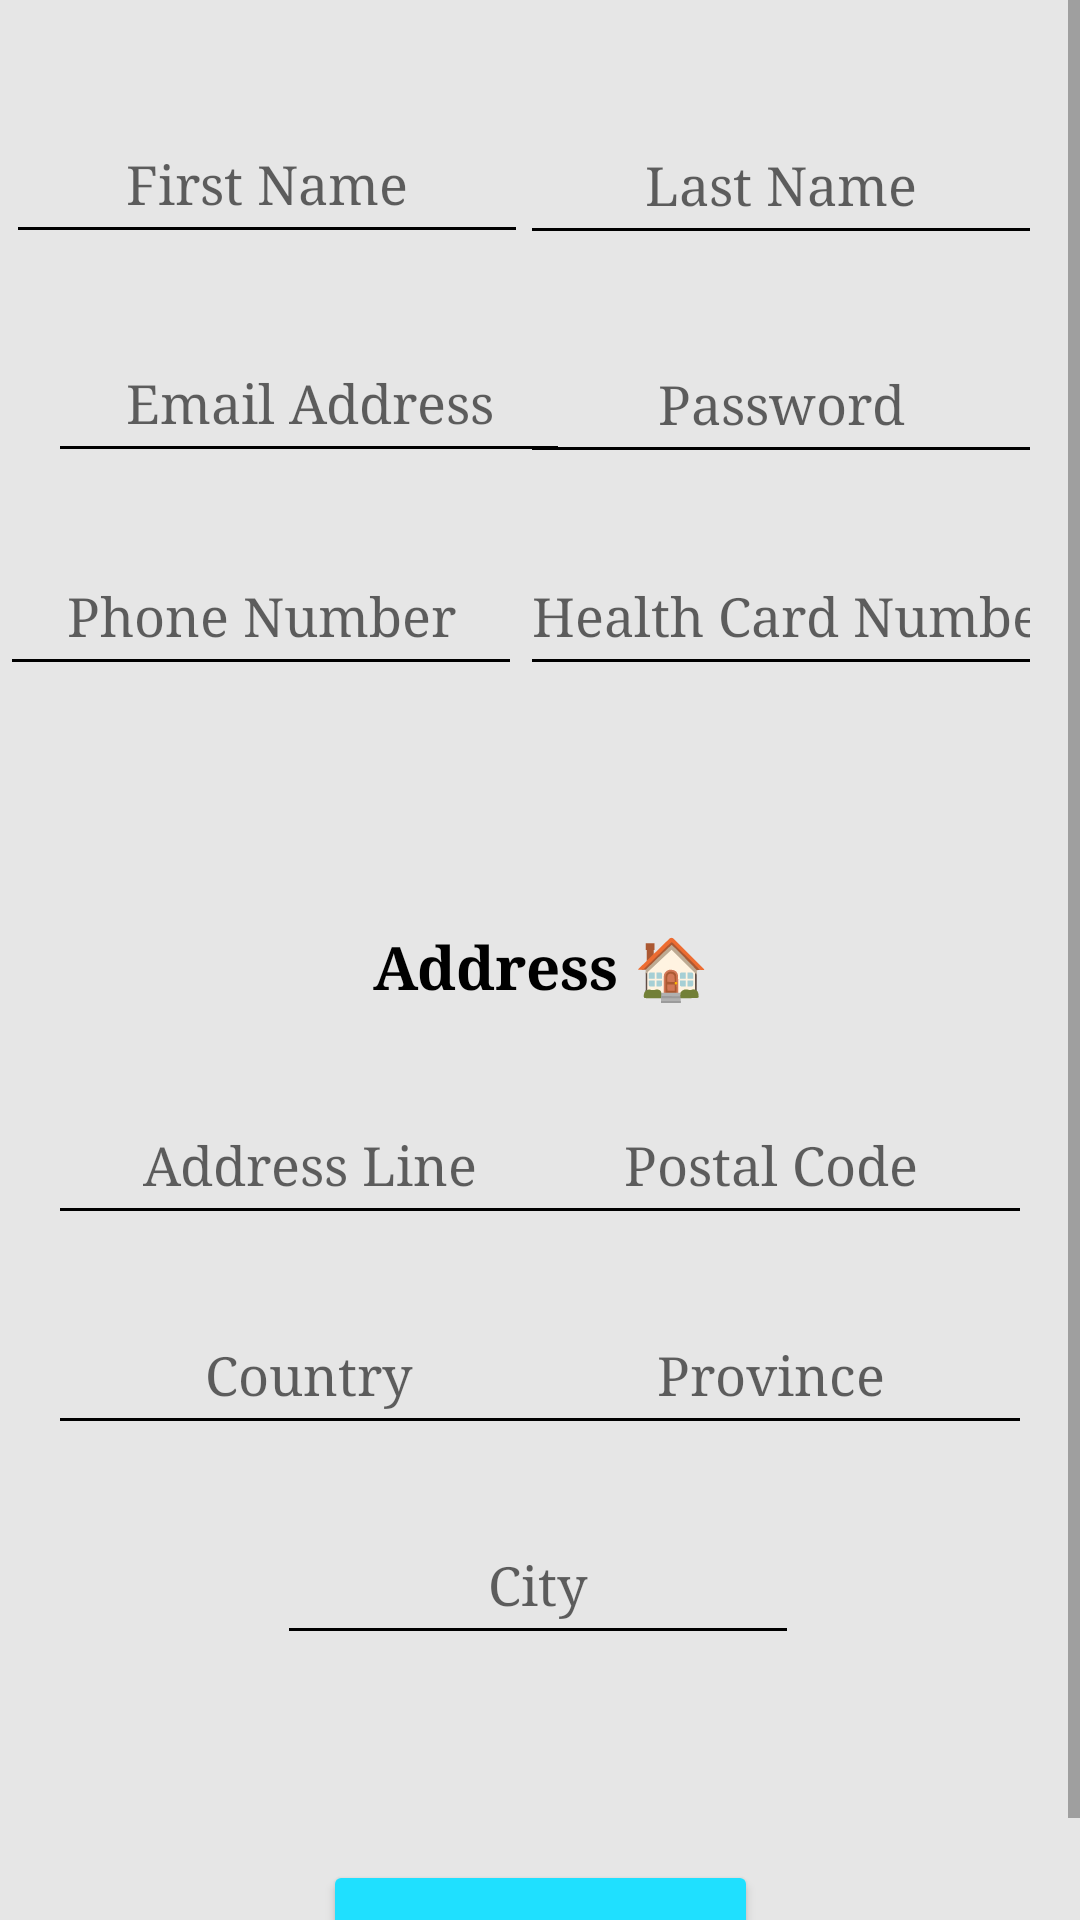

Reconstruct the res/layout file that produces this screen, plus the resources it refers to.
<!-- AndroidManifest.xml: application theme AppTheme -->
<!-- res/layout/activity_patient_form.xml -->
<?xml version="1.0" encoding="utf-8"?>
<ScrollView xmlns:android="http://schemas.android.com/apk/res/android"
    xmlns:app="http://schemas.android.com/apk/res-auto"
    xmlns:tools="http://schemas.android.com/tools"
    android:layout_width="match_parent"
    android:layout_height="match_parent"
    android:background = "#e6e6e6"
    android:fillViewport="true"
    tools:context=".PatientForm">

    <androidx.constraintlayout.widget.ConstraintLayout
        android:layout_width="match_parent"
        android:layout_height="wrap_content">

        <EditText
            android:id="@+id/cityP"
            android:layout_width="174dp"
            android:layout_height="50dp"
            android:layout_marginTop="20dp"
            android:backgroundTint="#000000"
            android:ems="10"
            android:fontFamily="serif"
            android:hint="City"
            android:inputType="text"
            android:textAlignment="center"
            android:textColor="#000000"
            android:textColorHighlight="#1fe0ff"
            app:layout_constraintEnd_toEndOf="parent"
            app:layout_constraintHorizontal_bias="0.497"
            app:layout_constraintStart_toStartOf="parent"
            app:layout_constraintTop_toBottomOf="@+id/countryP" />

        <EditText
            android:id="@+id/provinceP"
            android:layout_width="174dp"
            android:layout_height="50dp"
            android:layout_marginTop="20dp"
            android:layout_marginEnd="16dp"
            android:backgroundTint="#000000"
            android:ems="10"
            android:fontFamily="serif"
            android:hint="Province"
            android:inputType="text"
            android:textAlignment="center"
            android:textColor="#000000"
            android:textColorHighlight="#1fe0ff"
            app:layout_constraintEnd_toEndOf="parent"
            app:layout_constraintTop_toBottomOf="@+id/postalCodeP" />

        <EditText
            android:id="@+id/countryP"
            android:layout_width="174dp"
            android:layout_height="50dp"
            android:layout_marginStart="16dp"
            android:layout_marginTop="20dp"
            android:backgroundTint="#000000"
            android:ems="10"
            android:fontFamily="serif"
            android:hint="Country"
            android:inputType="text"
            android:textAlignment="center"
            android:textColor="#000000"
            android:textColorHighlight="#1fe0ff"
            app:layout_constraintStart_toStartOf="parent"
            app:layout_constraintTop_toBottomOf="@+id/addressLineP" />

        <EditText
            android:id="@+id/postalCodeP"
            android:layout_width="174dp"
            android:layout_height="50dp"
            android:layout_marginTop="16dp"
            android:layout_marginEnd="16dp"
            android:backgroundTint="#000000"
            android:ems="10"
            android:fontFamily="serif"
            android:hint="Postal Code"
            android:inputType="text"
            android:textAlignment="center"
            android:textColor="#000000"
            android:textColorHighlight="#1fe0ff"
            app:layout_constraintEnd_toEndOf="parent"
            app:layout_constraintTop_toBottomOf="@+id/addressP" />

        <TextView
            android:id="@+id/addressP"
            android:layout_width="245dp"
            android:layout_height="37dp"
            android:layout_marginBottom="200dp"
            android:fontFamily="serif"
            android:text="Address 🏠"
            android:textAlignment="center"
            android:textColor="#000000"
            android:textSize="20sp"
            android:textStyle="bold"
            app:layout_constraintBottom_toTopOf="@+id/registerPatient"
            app:layout_constraintEnd_toEndOf="parent"
            app:layout_constraintStart_toStartOf="parent"
            app:layout_constraintTop_toTopOf="parent"
            app:layout_constraintVertical_bias="0.806" />

        <EditText
            android:id="@+id/healthCard"
            android:layout_width="174dp"
            android:layout_height="50dp"
            android:backgroundTint="#000000"
            android:ems="10"
            android:fontFamily="serif"
            android:hint="Health Card Number"
            android:inputType="number"
            android:textAlignment="center"
            android:textColor="#000000"
            android:textColorHighlight="#1fe0ff"
            app:layout_constraintBottom_toTopOf="@+id/addressP"
            app:layout_constraintEnd_toEndOf="parent"
            app:layout_constraintHorizontal_bias="0.932"
            app:layout_constraintStart_toStartOf="parent"
            app:layout_constraintTop_toTopOf="parent"
            app:layout_constraintVertical_bias="0.691" />

        <EditText
            android:id="@+id/phoneNumberP"
            android:layout_width="174dp"
            android:layout_height="50dp"
            android:backgroundTint="#000000"
            android:ems="10"
            android:fontFamily="serif"
            android:hint="Phone Number"
            android:inputType="phone"
            android:textAlignment="center"
            android:textColor="#000000"
            android:textColorHighlight="#1fe0ff"
            app:layout_constraintBottom_toTopOf="@+id/addressP"
            app:layout_constraintEnd_toStartOf="@+id/healthCard"
            app:layout_constraintHorizontal_bias="0.34"
            app:layout_constraintStart_toStartOf="parent"
            app:layout_constraintTop_toBottomOf="@+id/emailP"
            app:layout_constraintVertical_bias="0.208" />

        <EditText
            android:id="@+id/firstNameP"
            android:layout_width="174dp"
            android:layout_height="50dp"
            android:layout_marginStart="3dp"
            android:backgroundTint="#000000"
            android:ems="10"
            android:fontFamily="serif"
            android:hint="First Name"
            android:inputType="text"
            android:textAlignment="center"
            android:textColor="#000000"
            android:textColorHighlight="#1fe0ff"
            app:layout_constraintBottom_toTopOf="@+id/emailP"
            app:layout_constraintEnd_toStartOf="@+id/lastNameP"
            app:layout_constraintHorizontal_bias="0.295"
            app:layout_constraintStart_toStartOf="parent"
            app:layout_constraintTop_toTopOf="parent"
            app:layout_constraintVertical_bias="0.603" />

        <EditText
            android:id="@+id/emailP"
            android:layout_width="174dp"
            android:layout_height="50dp"
            android:layout_marginStart="16dp"
            android:backgroundTint="#000000"
            android:ems="10"
            android:fontFamily="serif"
            android:hint="Email Address"
            android:inputType="textEmailAddress"
            android:textAlignment="center"
            android:textColor="#000000"
            android:textColorHighlight="#1fe0ff"
            app:layout_constraintBottom_toTopOf="@+id/healthCard"
            app:layout_constraintEnd_toStartOf="@+id/passwordP"
            app:layout_constraintHorizontal_bias="0.0"
            app:layout_constraintStart_toStartOf="parent"
            app:layout_constraintTop_toTopOf="parent"
            app:layout_constraintVertical_bias="0.837" />

        <EditText
            android:id="@+id/lastNameP"
            android:layout_width="174dp"
            android:layout_height="50dp"
            android:backgroundTint="#000000"
            android:ems="10"
            android:fontFamily="serif"
            android:hint="Last Name"
            android:inputType="text"
            android:textAlignment="center"
            android:textColor="#000000"
            android:textColorHighlight="#1fe0ff"
            app:layout_constraintBottom_toTopOf="@+id/passwordP"
            app:layout_constraintEnd_toEndOf="parent"
            app:layout_constraintHorizontal_bias="0.932"
            app:layout_constraintStart_toStartOf="parent"
            app:layout_constraintTop_toTopOf="parent"
            app:layout_constraintVertical_bias="0.606" />

        <Button
            android:id="@+id/registerPatient"
            android:layout_width="145dp"
            android:layout_height="56dp"
            android:layout_marginTop="620dp"
            android:backgroundTint="#1fe0ff"
            android:fontFamily="serif"
            android:text="Register"
            android:textAlignment="center"
            android:textAllCaps="false"
            android:textColor="#000000"
            android:textSize="18sp"

            app:icon="@android:drawable/ic_menu_send"
            app:iconTint="#FF000000"
            app:layout_constraintEnd_toEndOf="parent"
            app:layout_constraintStart_toStartOf="parent"
            app:layout_constraintTop_toTopOf="parent" />

        <EditText
            android:id="@+id/passwordP"
            android:layout_width="174dp"
            android:layout_height="50dp"
            android:layout_marginTop="108dp"
            android:backgroundTint="#000000"
            android:ems="10"
            android:fontFamily="serif"
            android:hint="Password"
            android:inputType="textPassword"
            android:textAlignment="center"
            android:textColorHighlight="#1fe0ff"
            app:layout_constraintBottom_toTopOf="@+id/healthCard"
            app:layout_constraintEnd_toEndOf="parent"
            app:layout_constraintHorizontal_bias="0.932"
            app:layout_constraintStart_toStartOf="parent"
            app:layout_constraintTop_toTopOf="parent"
            app:layout_constraintVertical_bias="0.0" />

        <EditText
            android:id="@+id/addressLineP"
            android:layout_width="174dp"
            android:layout_height="50dp"
            android:layout_marginStart="16dp"
            android:layout_marginTop="16dp"
            android:backgroundTint="#000000"
            android:ems="10"
            android:fontFamily="serif"
            android:hint="Address Line"
            android:inputType="text"
            android:textAlignment="center"
            android:textColor="#000000"
            android:textColorHighlight="#1fe0ff"
            app:layout_constraintStart_toStartOf="parent"
            app:layout_constraintTop_toBottomOf="@+id/addressP" />

    </androidx.constraintlayout.widget.ConstraintLayout>


</ScrollView>
<!-- resources referenced by this layout -->
<resources>
  <style name="AppTheme" parent="Theme.AppCompat.Light.DarkActionBar">
      <item name="android:windowActionBar">true</item>
      <item name="android:windowTitleSize">35dp</item>
      <item name="colorPrimary">#1fe0ff</item>
  </style>
</resources>
